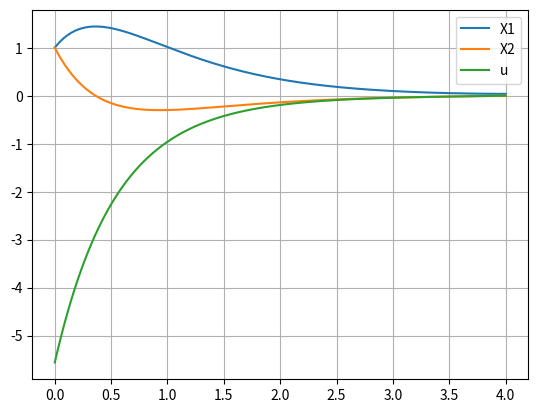

Source code (Python): (Note: this script raises an exception after producing the figure.)
import numpy as np
from numpy import linalg as LA
import math
import matplotlib.pyplot as plt


A = np.array(
	[
		[0, 3, 0, 0],
		[1, 0, 0, -1/6],
		[0, 0, 0, -1],
		[0, -4, -3, 0],
	])

wa, va = LA.eig(A)
print(wa, va, sep = '\n\n')

# lambda1 = wa[0]
# lambda2 = wa[1]
# lambda3 = wa[2]
# lambda4 = wa[3]
#
# K = np.array(va).transpose()
# K = np.array(va)

lambda1 = (-math.sqrt(6)+math.sqrt(114))/6
lambda2 = (math.sqrt(6)-math.sqrt(114))/6
lambda3 = (math.sqrt(6)+math.sqrt(114))/6
lambda4 = (-math.sqrt(6)-math.sqrt(114))/6

K = np.array(
	[
		[(math.sqrt(19)+1)/12			  , (math.sqrt(19)+1)/12			, (-math.sqrt(19)+1)/12			  , (-math.sqrt(19)+1)/12],
		[math.sqrt(6)/12 	 			  , -math.sqrt(6)/12				, -math.sqrt(6)/12				  , math.sqrt(6)/12],
		[(-math.sqrt(6)-math.sqrt(114))/18, (math.sqrt(6)+math.sqrt(114))/18, (math.sqrt(6)-math.sqrt(114))/18, (-math.sqrt(6)+math.sqrt(114))/18],
		[1					 			  , 1								, 1								  , 1]
	])

K_inv = LA.inv(K)





def matr_e(t, t0):
	matrix = np.array(
		[
			[math.exp(lambda1*(t-t0)), 	0, 							0, 							0						],
			[0, 						math.exp(lambda2*(t-t0)), 	0, 							0						],
			[0, 						0, 							math.exp(lambda3*(t-t0)), 	0						],
			[0, 						0, 							0, 							math.exp(lambda4*(t-t0))],
		])

	return matrix


def find_K_matrix(t, t0, K, K_inv):
	F = np.dot(K.dot(matr_e(t, t0)), K_inv)


	Fi_11 = np.array(
			[
				[F[0,0], F[0,1]],
				[F[1,0], F[1,1]],
			])

	Fi_12 = np.array(
			[
				[F[0,2], F[0,3]],
				[F[1,2], F[1,3]],
			])

	Fi_21 = np.array(
			[
				[F[2,0], F[2,1]],
				[F[3,0], F[3,1]],
			])

	Fi_22 = np.array(
			[
				[F[2,2], F[2,3]],
				[F[3,2], F[3,3]],
			])



	delta = np.array(
		[
			[1, 0],
			[0, 2]
		])

	K = 0.5 * np.dot(LA.inv(Fi_22 - 2 * delta.dot(Fi_12)), Fi_21 - 2 * delta.dot(Fi_11))
	return K


def find_X_and_U(t, t0, K, K_inv, K_matrix):

	F = np.dot(K.dot(matr_e(t, t0)), K_inv)


	Fi_11 = np.array(
			[
				[F[0,0], F[0,1]],
				[F[1,0], F[1,1]],
			])

	Fi_12 = np.array(
			[
				[F[0,2], F[0,3]],
				[F[1,2], F[1,3]],
			])

	Fi_21 = np.array(
			[
				[F[2,0], F[2,1]],
				[F[3,0], F[3,1]],
			])

	Fi_22 = np.array(
			[
				[F[2,2], F[2,3]],
				[F[3,2], F[3,3]],
			])



	delta = np.array(
		[
			[1, 0],
			[0, 2]
		])

	# K = 0.5 * np.dot(LA.inv(Fi_22 - 2 * delta.dot(Fi_12)), Fi_21 - 2 * delta.dot(Fi_11))




	X0 = np.array([[1],[1]])

	X 	= (Fi_11 - 2*Fi_12.dot(K_matrix)).dot(X0)
	Psi = (Fi_21 - 2*Fi_22.dot(K_matrix)).dot(X0)
	print(Psi)

	u = -1/6*Psi[1]

	return (X, u)


X1 = []
X2 = []
U = []
T = []

t0 = 0
tk = 4
t = t0
dt = .01

while t < tk:
	result = find_X_and_U(t=t, t0=t0, K=K, K_inv=K_inv, K_matrix=find_K_matrix(t=4,t0=0,K=K,K_inv=K_inv))
	# print(result[0][0][0], result[0][1][0], result[1][0])

	X1.append(result[0][0][0])
	X2.append(result[0][1][0])
	U.append(result[1][0])
	T.append(t)
	t+=dt



# print(X1,X2,U,T,sep='\n\n\n')

plt.plot(T, X1, label='X1' )
plt.plot(T, X2, label = 'X2' )
plt.plot(T, U, label='u')
plt.legend()
plt.grid(True)
plt.savefig('./charts/part1.png')
plt.show()

